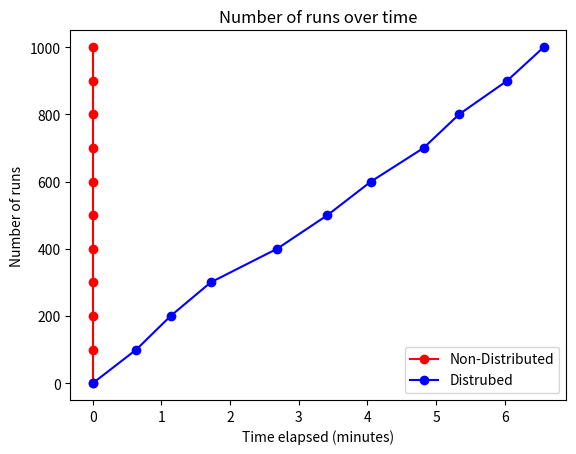

The script that saved this image:
import matplotlib.pyplot as plt
from datetime import datetime

# Your data
timestamps_elves = [
"10:25:53",
"10:27:00",
"10:28:02",
"10:29:03",
"10:30:05",
"10:31:07",
"10:32:09",
"10:33:11",
"10:34:13",
"10:35:14",
"10:36:15",
]

timestamps_nukedElves = [
"09:50:44",
"09:52:31",
"09:53:33",
"09:54:34",
"09:55:37",
"09:56:39",
"09:58:34",
"09:59:35",
"10:00:37",
"10:01:39",
"10:02:41"
]

timestamps_reindeer = [
"15:04:07",
"15:05:07",
"15:06:04",
"15:06:58",
"15:07:52",
"15:08:54",
"15:09:48",
"15:10:44",
"15:11:38",
"15:12:33",
"15:13:28",]

timestamps_non_distributed = [
"17:53:16",
"17:53:16",
"17:53:16",
"17:53:16",
"17:53:16",
"17:53:16",
"17:53:16",
"17:53:16",
"17:53:16",
"17:53:16",
"17:53:16",
]

timestamps_distributed = [
"17:30:32",
"17:31:10",
"17:31:40",
"17:32:15",
"17:33:13",
"17:33:57",
"17:34:35",
"17:35:21",
"17:35:52",
"17:36:34",
"17:37:06",
]

runs = [0, 100, 200, 300, 400, 500, 600, 700, 800, 900, 1000]

# Convert the timestamps to datetime and calculate the time elapsed since the first timestamp
timestamps_elves = [(datetime.strptime(time, "%H:%M:%S") - datetime.strptime(timestamps_elves[0], "%H:%M:%S")).seconds / 60.0 for time in timestamps_elves]
timestamps_reindeer = [(datetime.strptime(time, "%H:%M:%S") - datetime.strptime(timestamps_reindeer[0], "%H:%M:%S")).seconds / 60.0 for time in timestamps_reindeer]
timestamps_nukedElves = [(datetime.strptime(time, "%H:%M:%S") - datetime.strptime(timestamps_nukedElves[0], "%H:%M:%S")).seconds / 60.0 for time in timestamps_nukedElves]

timestamps_non_distributed = [(datetime.strptime(time, "%H:%M:%S") - datetime.strptime(timestamps_non_distributed[0], "%H:%M:%S")).seconds / 60.0 for time in timestamps_non_distributed]
timestamps_distributed = [(datetime.strptime(time, "%H:%M:%S") - datetime.strptime(timestamps_distributed[0], "%H:%M:%S")).seconds / 60.0 for time in timestamps_distributed]


# Create a figure and a subplot
fig, ax1 = plt.subplots()

# Plot the data points on the subplot and connect them with a line
#ax1.plot(timestamps_elves, runs, '-o', color='orange')
#ax1.plot(timestamps_nukedElves, runs, '-o', color='red')
#ax1.plot(timestamps_reindeer, runs, '-o', color='brown')
ax1.plot(timestamps_non_distributed, runs, '-o', color='red')
ax1.plot(timestamps_distributed, runs, '-o', color='blue')

# Set the title and x label
ax1.set_title('Number of runs over time')
ax1.set_xlabel('Time elapsed (minutes)')
ax1.set_ylabel('Number of runs')
ax1.legend(['Non-Distributed', 'Distrubed'])

# Show the plot
plt.show()